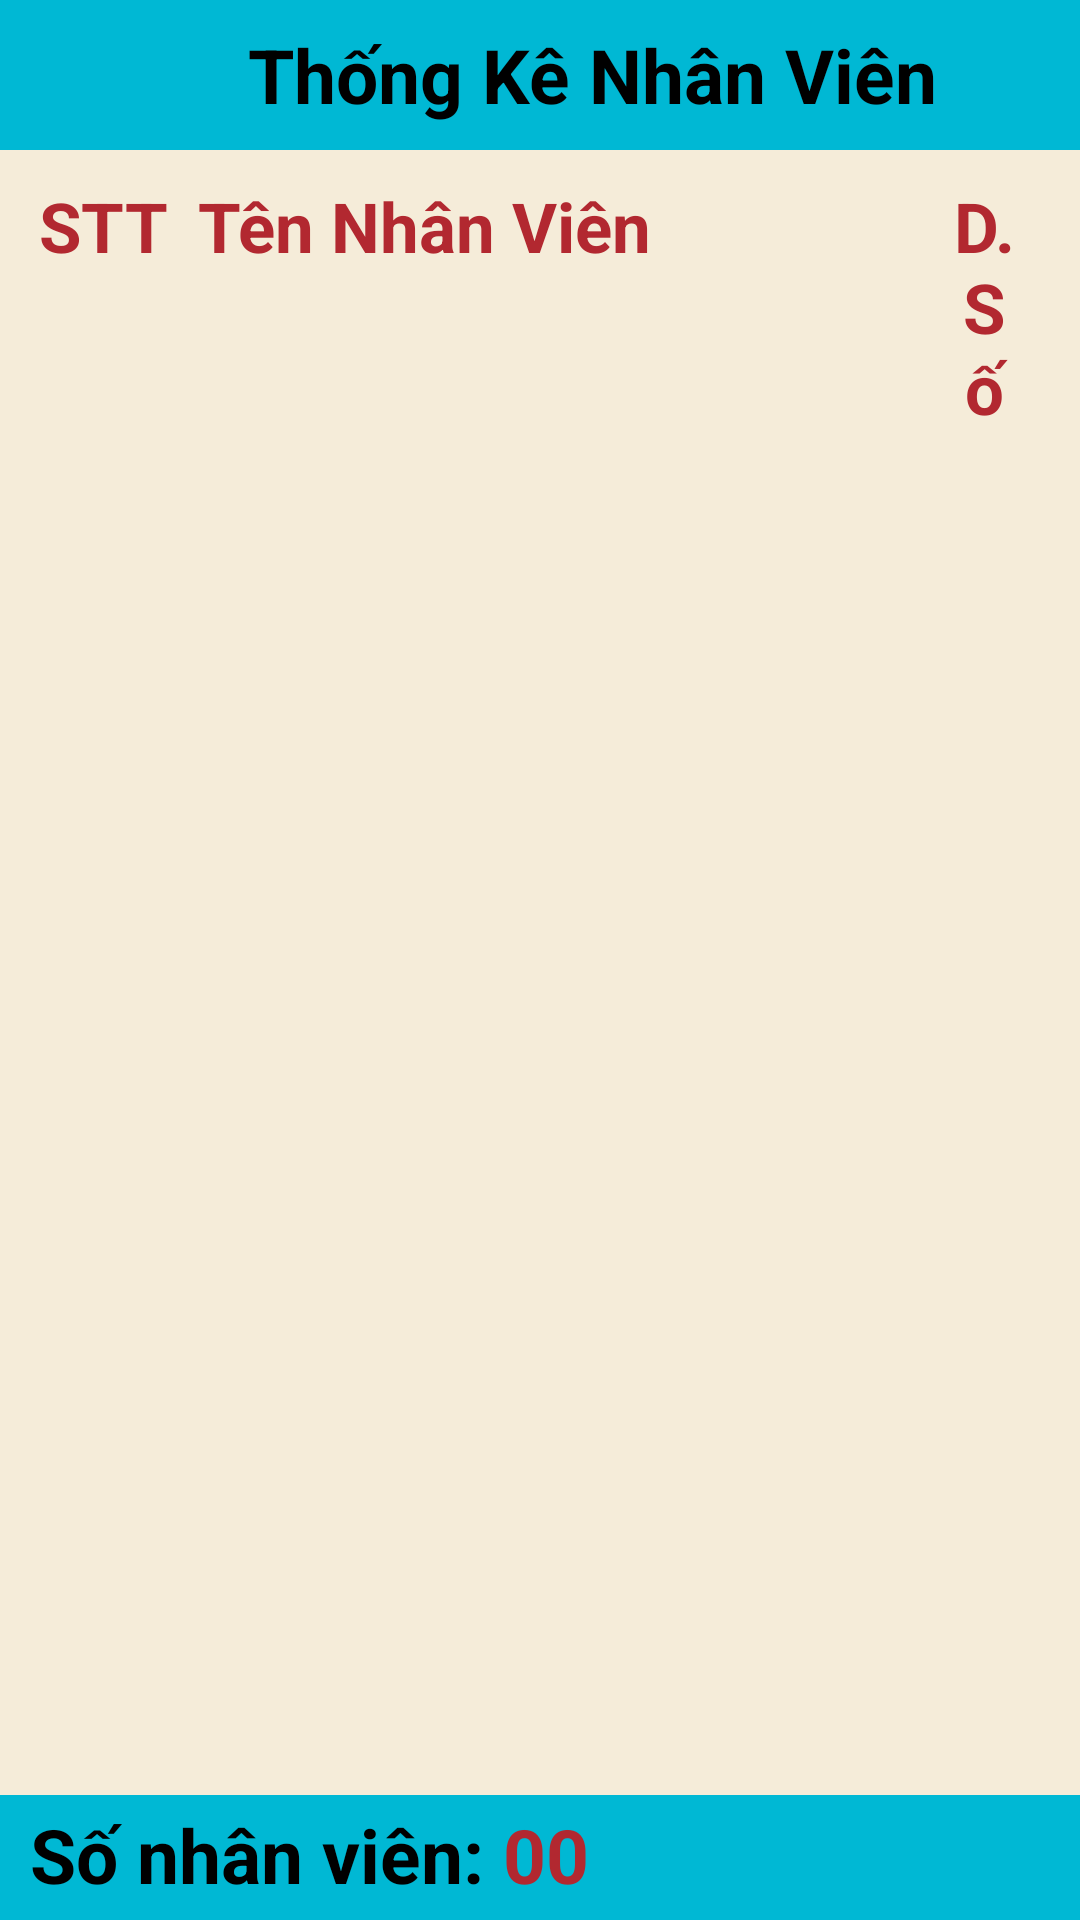

This screen was rendered from an Android layout file. Write that file and the resources it references.
<!-- AndroidManifest.xml: application theme Theme.DuAn1_PH38422_PH36893_PH40749 -->
<!-- res/layout/fragment_t_k_nhan_vien_frgm.xml -->
<?xml version="1.0" encoding="utf-8"?>
<RelativeLayout xmlns:android="http://schemas.android.com/apk/res/android"
    android:layout_width="match_parent"
    android:layout_height="match_parent"
    android:background="#F5ECD9"
    android:gravity="center_horizontal"
    android:orientation="vertical">

    <LinearLayout
        android:layout_width="match_parent"
        android:layout_height="match_parent"
        android:layout_above="@+id/floatTKDT"
        android:layout_alignParentTop="true"
        android:gravity="center_horizontal"

        android:orientation="vertical">

        <LinearLayout
            android:layout_width="match_parent"
            android:layout_height="wrap_content"
            android:background="#00B8D4"
            android:gravity="center_vertical"
            android:orientation="horizontal"
            android:paddingTop="5dp"
            android:paddingBottom="5dp">

            <ImageView
                android:id="@+id/btnBackTKNV"
                android:layout_width="40dp"
                android:layout_height="40dp"
                android:layout_marginLeft="15dp"
                android:src="@drawable/ic_to_back" />

            <TextView
                android:layout_width="match_parent"
                android:layout_height="wrap_content"
                android:layout_marginRight="20dp"
                android:textStyle="bold"
                android:text="Thống Kê Nhân Viên"
                android:textAlignment="center"
                android:textColor="@color/black"
                android:textSize="25dp"

                />

        </LinearLayout>

        <LinearLayout
            android:layout_width="match_parent"
            android:layout_height="match_parent"
            android:layout_margin="10dp"
            android:orientation="vertical">

            <LinearLayout
                android:layout_width="match_parent"
                android:layout_height="wrap_content"
                android:orientation="horizontal">

                <TextView
                    android:layout_width="wrap_content"
                    android:layout_height="wrap_content"
                    android:layout_marginLeft="3dp"
                    android:text="STT"
                    android:textColor="@color/red"
                    android:textSize="23dp"
                    android:textStyle="bold" />

                <TextView
                    android:layout_width="250dp"
                    android:layout_height="wrap_content"
                    android:layout_marginLeft="10dp"
                    android:text="Tên Nhân Viên"
                    android:textColor="@color/red"
                    android:textSize="23dp"
                    android:textStyle="bold" />

                <TextView
                    android:layout_width="match_parent"
                    android:layout_height="wrap_content"
                    android:layout_marginRight="10dp"
                    android:text="D.Số"
                    android:textAlignment="center"
                    android:textColor="@color/red"
                    android:textSize="23dp"
                    android:textStyle="bold" />

            </LinearLayout>

            <androidx.recyclerview.widget.RecyclerView
                android:id="@+id/recycler_TKNV"
                android:layout_width="match_parent"
                android:layout_height="match_parent" />

        </LinearLayout>

    </LinearLayout>

    <LinearLayout
        android:id="@+id/floatTKDT"
        android:layout_width="match_parent"
        android:layout_height="wrap_content"
        android:layout_alignParentBottom="true"
        android:background="#00B8D4"
        android:orientation="horizontal"
        android:paddingTop="3dp"
        android:paddingBottom="5dp">

        <TextView
            android:layout_width="wrap_content"
            android:layout_height="wrap_content"
            android:layout_marginLeft="10dp"
            android:text="Số nhân viên: "
            android:textColor="@color/black"
            android:textSize="25dp"
            android:textStyle="bold" />

        <TextView
            android:id="@+id/txtTKNVSoLg"
            android:layout_width="wrap_content"
            android:layout_height="wrap_content"
            android:paddingRight="20dp"
            android:text="00"
            android:textAlignment="textEnd"
            android:textColor="@color/red"
            android:textSize="25dp"
            android:textStyle="bold" />
    </LinearLayout>


</RelativeLayout>
<!-- resources referenced by this layout -->
<resources>
  <color name="black">#FF000000</color>
  <color name="red">#B22830</color>
  <style name="Theme.DuAn1_PH38422_PH36893_PH40749" parent="Base.Theme.DuAn1_PH38422_PH36893_PH40749" />
  <style name="Base.Theme.DuAn1_PH38422_PH36893_PH40749" parent="Theme.Material3.DayNight.NoActionBar">
          
          
      </style>
</resources>
